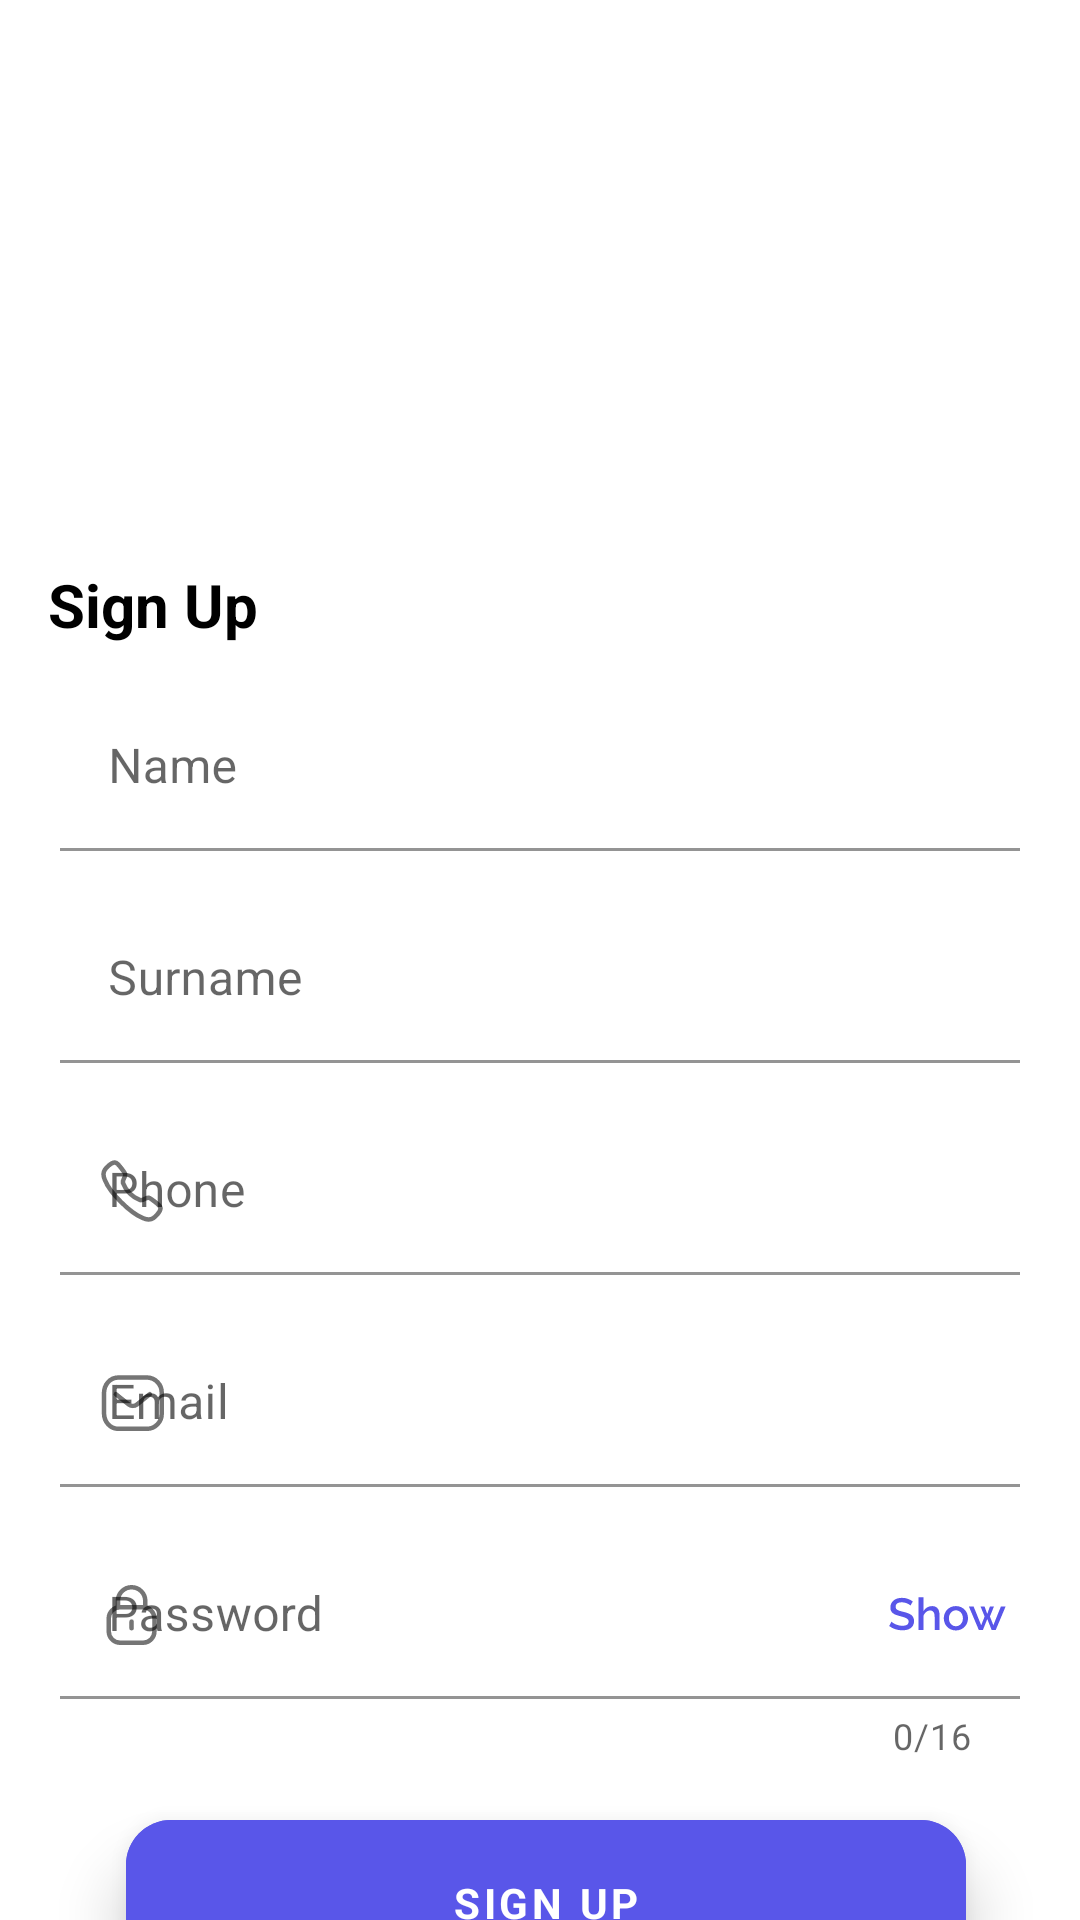

Write the Android layout XML for this screen, with the resource values it uses.
<!-- AndroidManifest.xml: application theme Theme.ECommerceApp -->
<!-- res/layout/fragment_sign_up.xml -->
<?xml version="1.0" encoding="utf-8"?>
<androidx.constraintlayout.widget.ConstraintLayout xmlns:android="http://schemas.android.com/apk/res/android"
    xmlns:app="http://schemas.android.com/apk/res-auto"
    xmlns:tools="http://schemas.android.com/tools"
    android:layout_width="match_parent"
    android:layout_height="match_parent"
    tools:context=".view.SignUpFragment">

    <androidx.core.widget.NestedScrollView
        android:layout_width="match_parent"
        android:layout_height="match_parent"
        app:layout_constraintEnd_toEndOf="parent"
        app:layout_constraintStart_toStartOf="parent"
        app:layout_constraintTop_toTopOf="parent">

    <androidx.constraintlayout.widget.ConstraintLayout
        android:layout_width="match_parent"
        android:layout_height="match_parent"
        android:background="@drawable/login_bg"
        app:layout_constraintBottom_toTopOf="parent"
        app:layout_constraintEnd_toEndOf="parent"
        app:layout_constraintStart_toStartOf="parent"
        >

        <androidx.constraintlayout.widget.ConstraintLayout
            android:layout_width="match_parent"
            android:layout_height="match_parent"
            android:layout_marginTop="160dp"
            android:background="@drawable/rounded_shape"
            android:backgroundTint="@color/white"
            android:paddingBottom="40dp"
            app:layout_constraintEnd_toEndOf="parent"
            app:layout_constraintHorizontal_bias="0.0"
            app:layout_constraintStart_toStartOf="parent"
            app:layout_constraintTop_toTopOf="parent">

            <com.google.android.material.button.MaterialButton
                android:id="@+id/signUpButton"
                style="@style/buttons"
                android:layout_marginTop="12dp"
                android:text="@string/sign_up"
                app:layout_constraintEnd_toEndOf="parent"
                app:layout_constraintStart_toStartOf="parent"
                app:layout_constraintTop_toBottomOf="@+id/passwordTextContainer" />

            <com.google.android.material.textfield.TextInputLayout
                android:id="@+id/passwordTextContainer"
                style="@style/textInputLayouts"
                android:layout_marginTop="15dp"
                android:hint="@string/password"
                app:counterEnabled="true"
                app:counterMaxLength="16"
                app:endIconDrawable="@drawable/ic_show"
                app:endIconMode="password_toggle"
                app:endIconTint="@color/main_color"
                app:layout_constraintEnd_toEndOf="parent"
                app:layout_constraintHorizontal_bias="1.0"
                app:layout_constraintStart_toStartOf="parent"
                app:layout_constraintTop_toBottomOf="@+id/emailTextContainer"
                app:startIconContentDescription="Password"
                app:startIconDrawable="@drawable/ic_lock">

                <com.google.android.material.textfield.TextInputEditText
                    android:id="@+id/passwordText"
                    style="@style/editTexts"
                    android:inputType="textPassword"
                    android:maxLength="16" />

            </com.google.android.material.textfield.TextInputLayout>

            <com.google.android.material.textfield.TextInputLayout
                android:id="@+id/phoneNumberTextContainer"
                style="@style/textInputLayouts"
                android:layout_marginTop="15dp"
                android:hint="@string/phone"
                app:endIconMode="clear_text"
                app:layout_constraintEnd_toEndOf="parent"
                app:layout_constraintHorizontal_bias="1.0"
                app:layout_constraintStart_toStartOf="parent"
                app:layout_constraintTop_toBottomOf="@+id/surnameTextContainer"
                app:startIconContentDescription="Email"
                app:startIconDrawable="@drawable/ic_call">

                <com.google.android.material.textfield.TextInputEditText
                    android:id="@+id/phoneNumberText"
                    style="@style/editTexts"
                    android:inputType="phone" />
            </com.google.android.material.textfield.TextInputLayout>

            <com.google.android.material.textfield.TextInputLayout
                android:id="@+id/emailTextContainer"
                style="@style/textInputLayouts"
                android:layout_marginTop="15dp"
                android:hint="@string/email"
                app:endIconMode="clear_text"
                app:layout_constraintEnd_toEndOf="parent"
                app:layout_constraintHorizontal_bias="1.0"
                app:layout_constraintStart_toStartOf="parent"
                app:layout_constraintTop_toBottomOf="@id/phoneNumberTextContainer"
                app:startIconContentDescription="Email"
                app:startIconDrawable="@drawable/ic_mail">

                <com.google.android.material.textfield.TextInputEditText
                    android:id="@+id/emailText"
                    style="@style/editTexts"
                    android:inputType="textEmailAddress" />
            </com.google.android.material.textfield.TextInputLayout>

            <com.google.android.material.textfield.TextInputLayout
                android:id="@+id/surnameTextContainer"
                style="@style/textInputLayouts"
                android:layout_marginTop="15dp"
                android:hint="@string/surname"
                app:endIconMode="clear_text"
                app:layout_constraintEnd_toEndOf="parent"
                app:layout_constraintHorizontal_bias="1.0"
                app:layout_constraintStart_toStartOf="parent"
                app:layout_constraintTop_toBottomOf="@+id/nameTextContainer"
                app:startIconContentDescription="Email"
                app:startIconDrawable="@drawable/ic_profile">

                <com.google.android.material.textfield.TextInputEditText
                    android:id="@+id/surnameText"
                    style="@style/editTexts"
                    android:inputType="text" />
            </com.google.android.material.textfield.TextInputLayout>

            <com.google.android.material.textfield.TextInputLayout
                android:id="@+id/nameTextContainer"
                style="@style/textInputLayouts"
                android:layout_marginTop="68dp"
                android:hint="@string/name"
                app:endIconMode="clear_text"
                app:layout_constraintEnd_toEndOf="parent"
                app:layout_constraintHorizontal_bias="0.0"
                app:layout_constraintStart_toStartOf="parent"
                app:layout_constraintTop_toTopOf="parent"
                app:startIconContentDescription="Email"
                app:startIconDrawable="@drawable/ic_profile">

                <com.google.android.material.textfield.TextInputEditText
                    android:id="@+id/nameText"
                    style="@style/editTexts"
                    android:inputType="text" />
            </com.google.android.material.textfield.TextInputLayout>

            <TextView
                android:id="@+id/textView"
                style="@style/loginBlackTexts"
                android:layout_marginStart="16dp"
                android:layout_marginTop="28dp"
                android:text="Sign Up"
                app:layout_constraintStart_toStartOf="parent"
                app:layout_constraintTop_toTopOf="parent" />
        </androidx.constraintlayout.widget.ConstraintLayout>

        <TextView
            android:id="@+id/cerateAccountText"
            style="@style/loginWhiteTexts"
            android:layout_marginTop="24dp"
            android:text="Create \nAccount"
            android:textSize="45sp"
            app:layout_constraintEnd_toEndOf="parent"
            app:layout_constraintHorizontal_bias="0.136"
            app:layout_constraintStart_toStartOf="parent"
            app:layout_constraintTop_toTopOf="parent" />
    </androidx.constraintlayout.widget.ConstraintLayout>
    </androidx.core.widget.NestedScrollView>


</androidx.constraintlayout.widget.ConstraintLayout>
<!-- resources referenced by this layout -->
<resources>
  <color name="main_color">#5956E9</color>
  <color name="white">#FFFFFFFF</color>
  <!-- drawable rounded_shape (drawable) -->
  <?xml version="1.0" encoding="utf-8"?>
  <shape xmlns:android="http://schemas.android.com/apk/res/android">
      <corners android:topLeftRadius="30dp"
          android:topRightRadius="30dp"/>
  </shape>
  <string name="email">Email</string>
  <string name="name">Name</string>
  <string name="password">Password</string>
  <string name="phone">Phone</string>
  <string name="sign_up">SIGN UP</string>
  <string name="surname">Surname</string>
  <style name="buttons">
          <item name="android:layout_width">match_parent</item>
          <item name="android:layout_height">wrap_content</item>
          <item name="android:backgroundTint">@color/main_color</item>
          <item name="android:stateListAnimator">@null</item>
          <item name="android:elevation">10dp</item>
          <item name="android:translationZ">2dp</item>
          <item name="android:translationX">2dp</item>
          <item name="android:translationY">2dp</item>
          <item name="android:textStyle">bold</item>
          <item name="cornerRadius">15dp</item>
          <item name="android:layout_marginHorizontal" tools:targetApi="o">40dp</item>
          <item name="android:paddingVertical" tools:targetApi="o">18dp</item>
      </style>
  <style name="editTexts">
          <item name="android:layout_width">match_parent</item>
          <item name="android:layout_height">match_parent</item>
          <item name="android:lines">1</item>
          <item name="backgroundTint">@color/white</item>
      </style>
  <style name="loginBlackTexts">
          <item name="android:layout_width">wrap_content</item>
          <item name="android:layout_height">wrap_content</item>
          <item name="android:textStyle">bold</item>
          <item name="android:textSize">20sp</item>
          <item name="android:textColor">@color/black1</item>
          <item name="android:layout_marginStart">16dp</item>
          <item name="android:layout_marginTop">24dp</item>
      </style>
  <style name="loginWhiteTexts">
          <item name="android:layout_width">wrap_content</item>
          <item name="android:layout_height">wrap_content</item>
          <item name="android:textStyle">bold</item>
          <item name="android:textColor">@color/white</item>
      </style>
  <style name="textInputLayouts">
          <item name="android:layout_width">match_parent</item>
          <item name="android:layout_height">wrap_content</item>
          <item name="android:paddingHorizontal" tools:targetApi="o">20dp</item>
          <item name="helperTextTextColor">@color/red</item>
      </style>
  <style name="Theme.ECommerceApp" parent="Theme.MaterialComponents.DayNight.NoActionBar">
          
          <item name="colorPrimary">@color/purple_500</item>
          <item name="colorPrimaryVariant">@color/purple_700</item>
          <item name="colorOnPrimary">@color/white</item>
          
          <item name="colorSecondary">@color/teal_200</item>
          <item name="colorSecondaryVariant">@color/teal_700</item>
          <item name="colorOnSecondary">#000000</item>
          
          <item name="android:statusBarColor" tools:targetApi="l">?attr/colorPrimaryVariant</item>
          
          <item name="fontFamily">@font/raleway</item>
      </style>
  <color name="black1">#FF000000</color>
  <color name="red">#DB3022</color>
  <color name="purple_500">#FF6200EE</color>
  <color name="purple_700">#FF3700B3</color>
  <color name="teal_200">#FF03DAC5</color>
  <color name="teal_700">#FF018786</color>
</resources>
